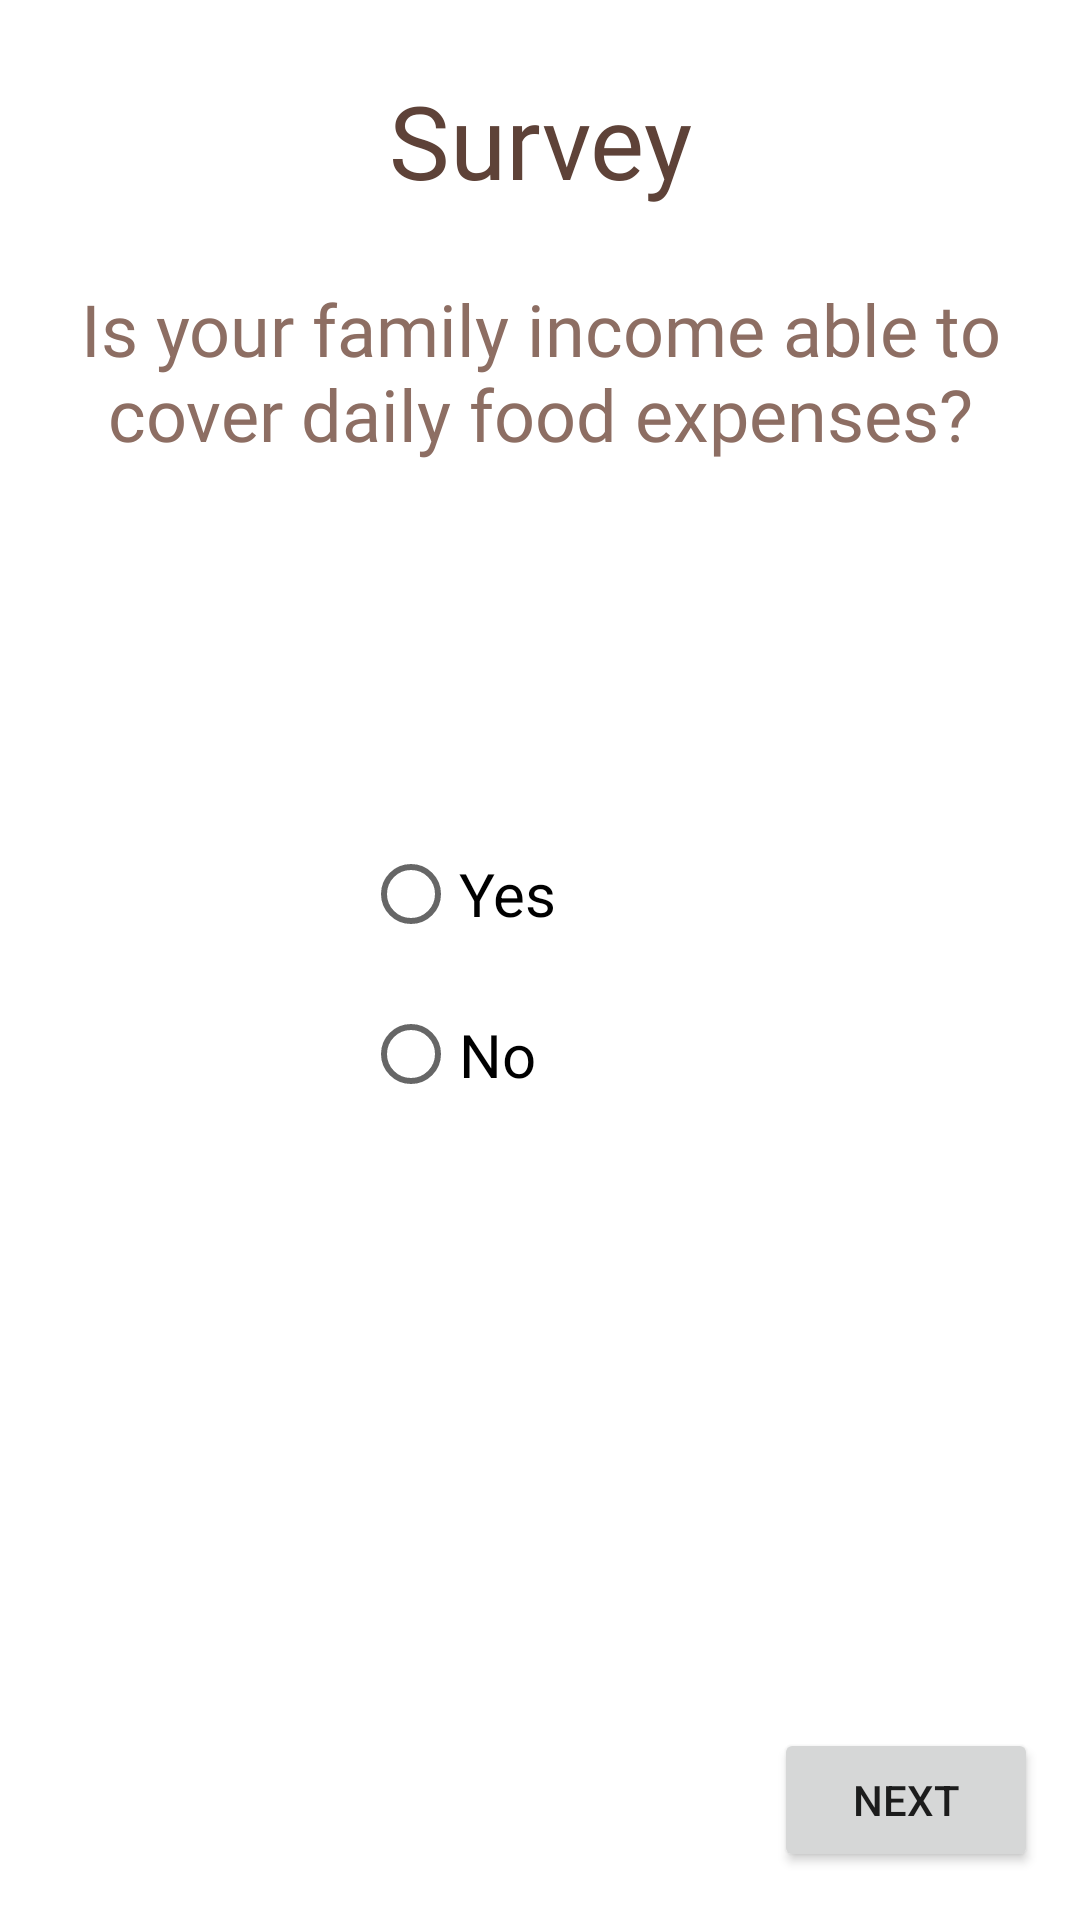

Reconstruct the res/layout file that produces this screen, plus the resources it refers to.
<!-- AndroidManifest.xml: application theme Theme.HungerHub -->
<!-- res/layout/fragment_survey_general4.xml -->
<?xml version="1.0" encoding="utf-8"?>
<androidx.constraintlayout.widget.ConstraintLayout xmlns:android="http://schemas.android.com/apk/res/android"
    xmlns:app="http://schemas.android.com/apk/res-auto"
    xmlns:tools="http://schemas.android.com/tools"
    android:layout_width="match_parent"
    android:layout_height="match_parent"
    tools:context=".ui.survey.SurveyFragmentGeneral4">


    <TextView
        android:id="@+id/textView10"
        android:layout_width="wrap_content"
        android:layout_height="wrap_content"
        android:layout_marginTop="24dp"
        android:fontFamily="@font/abeezee_regular"
        android:text="@string/family_can_cover"
        android:textAlignment="center"
        android:textColor="@color/brown"
        android:textSize="24sp"
        app:layout_constraintEnd_toEndOf="parent"
        app:layout_constraintStart_toStartOf="parent"
        app:layout_constraintTop_toBottomOf="@+id/textViewGeneral4" />

    <TextView
        android:id="@+id/textViewGeneral4"
        android:layout_width="wrap_content"
        android:layout_height="wrap_content"
        android:layout_marginTop="24dp"
        android:fontFamily="@font/abeezee_italic"
        android:text="@string/general_survey"
        android:textColor="@color/brown_dark"
        android:textSize="34sp"
        app:layout_constraintEnd_toEndOf="parent"
        app:layout_constraintStart_toStartOf="parent"
        app:layout_constraintTop_toTopOf="parent" />

    <RadioGroup
        android:id="@+id/radioGroupFoodExpensesCover"
        android:layout_width="118dp"
        android:layout_height="94dp"
        android:layout_marginTop="120dp"
        app:layout_constraintEnd_toEndOf="parent"
        app:layout_constraintStart_toStartOf="parent"
        app:layout_constraintTop_toBottomOf="@+id/textView10">

        <RadioButton
            android:id="@+id/radioButtonCoverExpenYes"
            android:layout_width="match_parent"
            android:layout_height="wrap_content"
            android:text="@string/Yes"
            android:textSize="20sp" />

        <RadioButton
            android:id="@+id/radioButtonCoverExpenNo"
            android:layout_width="match_parent"
            android:layout_height="59dp"
            android:text="@string/No"
            android:textSize="20sp" />
    </RadioGroup>

    <Button
        android:id="@+id/buttonNavRate1"
        android:layout_width="wrap_content"
        android:layout_height="wrap_content"
        android:layout_marginBottom="16dp"
        android:text="@string/next"
        app:layout_constraintBottom_toBottomOf="parent"
        app:layout_constraintEnd_toEndOf="parent"
        app:layout_constraintHorizontal_bias="0.949"
        app:layout_constraintStart_toStartOf="parent" />

</androidx.constraintlayout.widget.ConstraintLayout>
<!-- resources referenced by this layout -->
<resources>
  <color name="brown">#8d6e63</color>
  <color name="brown_dark">#5e4238</color>
  <string name="No">No</string>
  <string name="Yes">Yes</string>
  <string name="family_can_cover">Is your family income able to cover daily food expenses?</string>
  <string name="general_survey">Survey</string>
  <string name="next">Next</string>
  <style name="Theme.HungerHub" parent="Theme.MaterialComponents.DayNight.NoActionBar">
          
          <item name="colorPrimary">@color/brown</item>               
          <item name="colorPrimaryVariant">@color/brown_dark</item>   
          <item name="colorOnPrimary">@color/white</item>             
          
          <item name="colorSecondary">@color/teal_700</item>           
          <item name="colorSecondaryVariant">@color/teal_200</item>
          <item name="colorOnSecondary">@color/white</item>           
          
          <item name="android:statusBarColor">?attr/colorPrimaryVariant</item>
      </style>
  <color name="white">#FFFFFFFF</color>
  <color name="teal_700">#00867d</color>
  <color name="teal_200">#82e9de</color>
</resources>
